Labelled photos from "NaiveBayes", an image-classification folder in Natasyaamb/Tugas-Akhir-Naive-Bayes. The possible labels are: bercak daun, daun berkerut, daun berputar, daun menggulung, daun menguning.

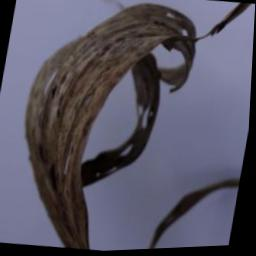
Label: daun menggulung

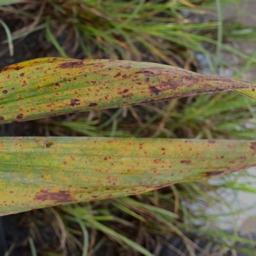
Label: bercak daun

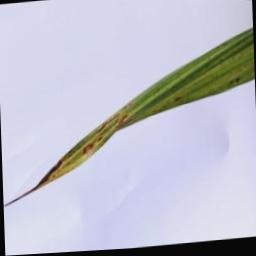
Label: daun berputar

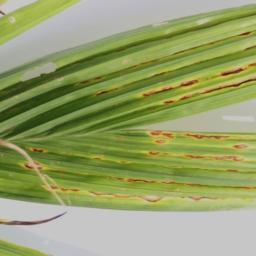
Label: daun berkerut

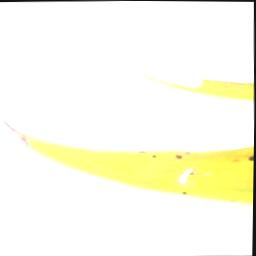
Label: daun menguning

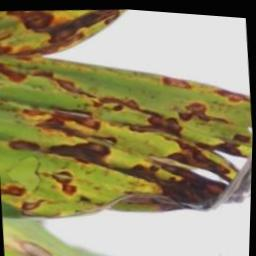
Label: bercak daun
